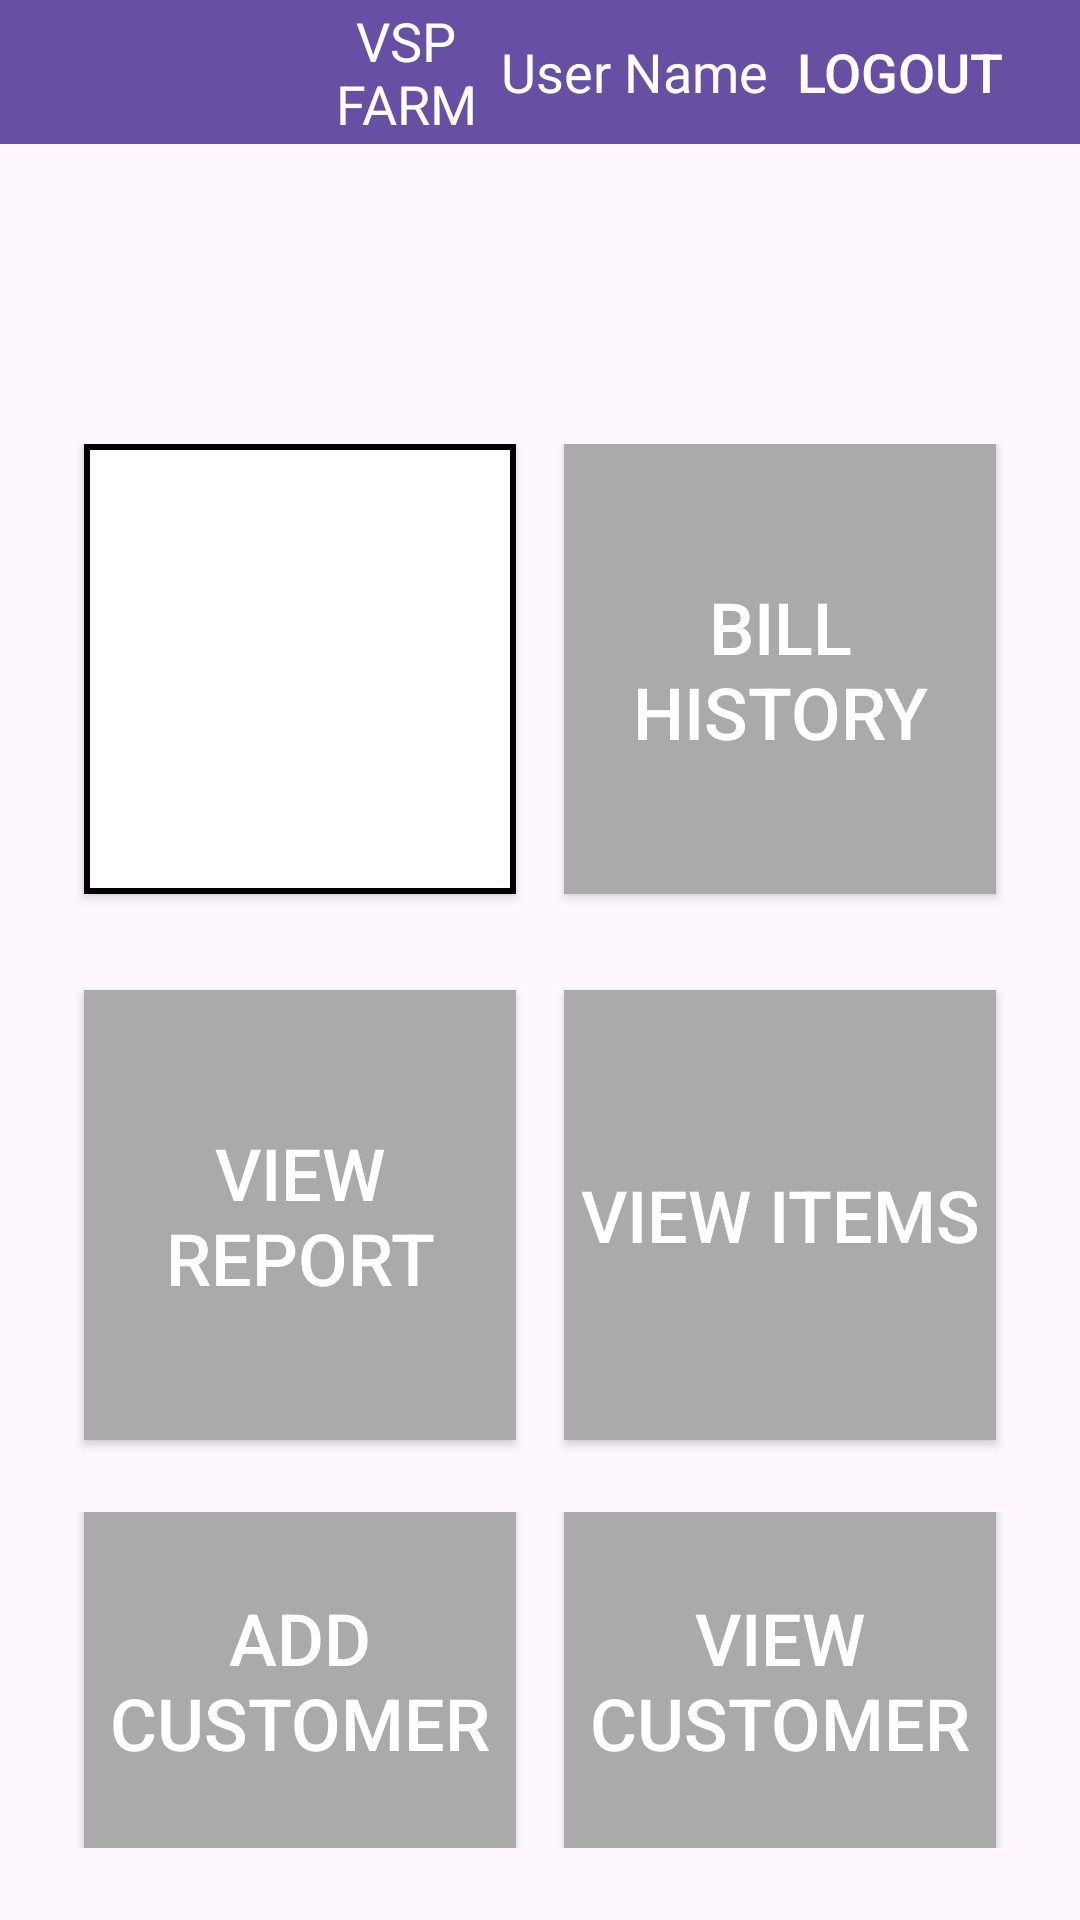

The Android layout XML behind this screen, and the referenced resources:
<!-- AndroidManifest.xml: application theme Theme.VSP_Farm -->
<!-- res/layout/activity_cashier_dashboard.xml -->
<?xml version="1.0" encoding="utf-8"?>
<LinearLayout
    android:layout_width="match_parent"
    android:layout_height="match_parent"
    android:orientation="vertical"
    xmlns:android="http://schemas.android.com/apk/res/android"
    xmlns:app="http://schemas.android.com/apk/res-auto"
    xmlns:tools="http://schemas.android.com/tools"
    tools:context=".page.admin.AdminDashboardActivity">

    <LinearLayout
        android:id="@+id/toolbarLayout"
        android:layout_width="match_parent"
        android:layout_height="wrap_content"
        android:orientation="horizontal"
        android:paddingHorizontal="16dp"
        android:background="?attr/colorPrimary"
        app:layout_constraintTop_toTopOf="parent"
        app:layout_constraintStart_toStartOf="parent"
        app:layout_constraintEnd_toEndOf="parent">

        
        <Button
            android:id="@+id/backButton"
            android:layout_width="wrap_content"
            android:layout_height="wrap_content"
            android:visibility="invisible"
            android:text="Back"
            android:textColor="@android:color/white"
            android:background="?attr/selectableItemBackgroundBorderless"
            android:layout_gravity="center_vertical" />

        
        <TextView
            android:layout_width="0dp"
            android:layout_height="wrap_content"
            android:layout_weight="1"
            android:layout_gravity="center_vertical"
            android:gravity="center"
            android:text="VSP FARM"
            android:textSize="18sp"
            android:textColor="@android:color/white" />

        
        <TextView
            android:id="@+id/userNameTextView"
            android:layout_width="wrap_content"
            android:layout_height="wrap_content"
            android:layout_gravity="center_vertical"
            android:text="User Name"
            android:textSize="18sp"
            android:textColor="@android:color/white" />

        
        <Button
            android:id="@+id/logoutButton"
            android:layout_width="wrap_content"
            android:layout_height="wrap_content"
            android:text="logout"
            android:textSize="18dp"
            android:onClick="logout"
            android:textColor="@android:color/white"
            android:background="?attr/selectableItemBackgroundBorderless"
            android:layout_gravity="center_vertical" />
    </LinearLayout>

    <LinearLayout
        android:layout_width="match_parent"
        android:layout_height="wrap_content"
        android:orientation="vertical"
        android:gravity="center"
        android:paddingHorizontal="20dp"
        android:paddingTop="100dp">

        
        <LinearLayout
            android:layout_width="match_parent"
            android:layout_height="wrap_content"
            android:orientation="horizontal"
            android:gravity="center"
            android:layout_marginBottom="16dp">

            <Button
                android:id="@+id/billingPageButton"
                android:layout_width="0dp"
                android:layout_height="150dp"
                android:layout_weight="1"
                android:text="Billing Page"
                android:textSize="24dp"
                android:onClick="openBillingPage"
                android:textColor="@android:color/white"
                android:background="@drawable/border"
                android:layout_margin="8dp" />

            <Button
                android:id="@+id/billHistoryButton"
                android:layout_width="0dp"
                android:layout_height="150dp"
                android:layout_weight="1"
                android:text="Bill History"
                android:textSize="24dp"
                android:onClick="openBillHistory"
                android:textColor="@android:color/white"
                style="@style/BoxButton"
                android:layout_margin="8dp" />
        </LinearLayout>

        
        <LinearLayout
            android:layout_width="match_parent"
            android:layout_height="wrap_content"
            android:orientation="horizontal"
            android:gravity="center"
            android:layout_marginBottom="16dp">

            <Button
                android:id="@+id/payLoanButton"
                android:layout_width="0dp"
                android:layout_height="150dp"
                android:layout_weight="1"
                android:text="Pay Credits"
                android:textSize="24dp"
                android:onClick="payLoan"
                android:textColor="@android:color/white"
                style="@style/BoxButton"
                android:visibility="gone"
                android:layout_margin="8dp" />

            <Button
                android:id="@+id/viewReportButton"
                android:layout_width="0dp"
                android:layout_height="150dp"
                android:layout_weight="1"
                android:text="View Report"
                android:textSize="24dp"
                android:textColor="@android:color/white"
                style="@style/BoxButton"
                android:layout_margin="8dp" />
            <Button
                android:id="@+id/viewItemsButton"
                android:layout_width="0dp"
                android:layout_height="150dp"
                android:layout_weight="1"
                android:text="View Items"
                android:textSize="24dp"
                android:textColor="@android:color/white"
                style="@style/BoxButton"
                android:layout_margin="8dp" />
        </LinearLayout>
        <LinearLayout
            android:layout_width="match_parent"
            android:layout_height="wrap_content"
            android:orientation="horizontal"
            android:gravity="center"
            android:layout_marginBottom="16dp">
            <Button
                style="@style/BoxButton"
                android:id="@+id/addCustomerButton"
                android:layout_height="150dp"
                android:layout_weight="1"
                android:textSize="24sp"
                android:text="Add Customer"
                android:layout_margin="8dp"
                android:onClick="addCustomer" />

            <Button
                style="@style/BoxButton"
                android:id="@+id/viewCustomerButton"
                android:layout_height="150dp"
                android:layout_weight="1"
                android:textSize="24sp"
                android:text="View Customer"
                android:layout_margin="8dp"
                android:onClick="viewCustomers" />

        </LinearLayout>
        <LinearLayout
            android:layout_width="match_parent"
            android:layout_height="wrap_content"
            android:orientation="horizontal"
            android:gravity="center"
            android:layout_marginBottom="16dp">
            <Button
                style="@style/BoxButton"
                android:id="@+id/getDetailReportByCustomerButton"
                android:layout_height="150dp"
                android:layout_weight="1"
                android:textSize="24sp"
                android:text="Get A Detail Report By Customer"
                android:layout_margin="8dp"
                android:onClick="addCustomer" />


            <Button
                style="@style/BoxButton"
                android:id="@+id/viewLoanButton"
                android:layout_height="150dp"
                android:layout_weight="1"
                android:textSize="24sp"
                android:text="View Credit Payment"
                android:layout_margin="8dp"
                android:onClick="viewCustomers" />

        </LinearLayout>

    </LinearLayout>


</LinearLayout>
<!-- resources referenced by this layout -->
<resources>
  <!-- drawable border (drawable) -->
  <?xml version="1.0" encoding="utf-8"?>
  <shape xmlns:android="http://schemas.android.com/apk/res/android">
      <solid android:color="@android:color/white" />
      <stroke android:color="@android:color/black" android:width="2dp" />
  </shape>
  <style name="BoxButton">
          <item name="android:layout_width">match_parent</item>
          <item name="android:layout_height">wrap_content</item>
          <item name="android:background">@android:color/darker_gray</item>
          <item name="android:textColor">@android:color/white</item>
          <item name="android:layout_marginTop">8dp</item>
      </style>
  <style name="Theme.VSP_Farm" parent="Base.Theme.VSP_Farm" />
  <style name="Base.Theme.VSP_Farm" parent="Theme.Material3.DayNight.NoActionBar">
          
          
      </style>
</resources>
